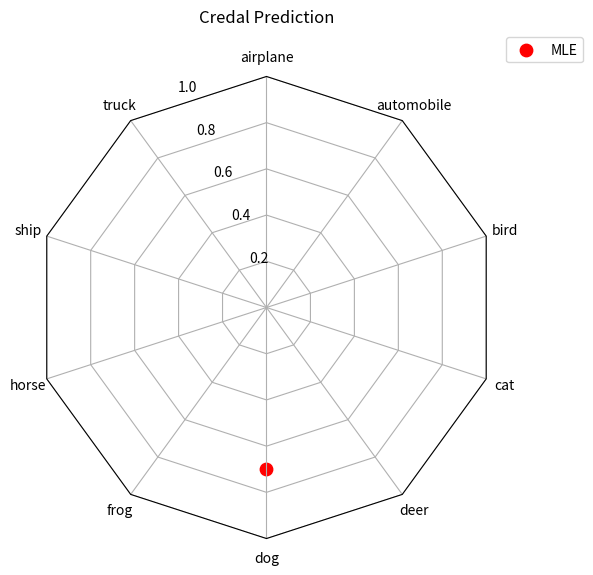

Python code for this plot:
# Wir holen uns matplotlib.pyplot und nennen es nur kurz "plt".
# Damit machen wir am Ende den Plot (Figur anzeigen, Titel setzen, usw.).
import matplotlib.pyplot as plt

# Numpy brauchen wir, um mit Arrays/Vektoren zu arbeiten
# (z.B. für die MLE-Werte und für die Winkel auf dem Kreis).
import numpy as np

# Ab hier kommen Sachen direkt aus matplotlib, die wir brauchen,
# um dann die eigene "Radar"-Projektion zu bauen.
# Das ist wichtig, damit matplotlib weiß, wie unser Spider-Plot gezeichnet wird.

# Circle und RegularPolygon sind Formen 
# die wir als Rahmen (Frame) für den Plot benutzen.
from matplotlib.patches import Circle, RegularPolygon

# Path repräsentiert Pfade/Linienverläufe (z.B. für den Polygon-Rand).
from matplotlib.path import Path

# register_projection benutzen wir, um matplotlib zu sagen:
# "Hey, es gibt jetzt eine neue Projektion namens 'radar'."
from matplotlib.projections import register_projection

# PolarAxes ist die Basis-Klasse für Polarkoordinaten (also Kreisdiagramme).
# Wir erben später davon, um unser eigenes RadarAxes zu bauen.
from matplotlib.projections.polar import PolarAxes

# Spine ist der Rahmen/Umrandung der Achsen (z.B. der äußere Rand des Plots).
from matplotlib.spines import Spine

# Affine2D brauchen wir, um unseren Polygon-Rahmen zu skalieren und zu verschieben,
# damit er genau in den Plot reinpasst.
from matplotlib.transforms import Affine2D


# ----------------------------------------------------------
# Funktion, die unsere Radar-/Spider-Struktur vorbereitet
# ----------------------------------------------------------
def radar_factory(num_vars, frame='circle'):
    """
    Create a radar chart with `num_vars` Axes.
    num_vars = Anzahl der Achsen (also z.B. Anzahl der Klassen).
    frame = Form des Rahmens: 'circle' oder 'polygon'.
    """

    # Wir berechnen gleichmäßig verteilte Winkel auf dem Kreis.
    # 0 bis 2*pi, ohne den Endpunkt (endpoint=False),
    # damit sich Anfang und Ende nicht doppeln.
    theta = np.linspace(0, 2*np.pi, num_vars, endpoint=False)

    # -----------------------------------------
    # Eigene Transform-Klasse für Radar
    # -----------------------------------------
    class RadarTransform(PolarAxes.PolarTransform):
        # Diese Methode sorgt dafür, dass unsere Linien
        # wirklich als Gerade zwischen Punkten gezeichnet werden
        # (statt als runde Kreisbögen, was davor das Problem war).
        def transform_path_non_affine(self, path):
            # Wenn der Pfad mehr als einen Interpolationsschritt hat,
            # dann interpolieren wir ihn auf num_vars Punkte.
            # So wird z.B. das Gitter in Polygonform gezwungen.
            if path._interpolation_steps > 1:
                path = path.interpolated(num_vars)
            # Danach wird der Pfad mit der normalen Polar-Transformation umgerechnet.
            return Path(self.transform(path.vertices), path.codes)

    # -----------------------------------------
    # Eigene Achsen-Klasse für Radarplots
    # -----------------------------------------
    class RadarAxes(PolarAxes):
        # Name der Projektion – damit können wir später sagen:
        # subplot_kw=dict(projection='radar')
        name = 'radar'
        PolarTransform = RadarTransform

        def __init__(self, *args, **kwargs):
            # Wir rufen den Konstruktor von PolarAxes auf (Standardverhalten),
            # und erweitern es dann.
            super().__init__(*args, **kwargs)
            # Wir drehen den Plot so, dass die erste Achse oben (Norden) ist.
            # 'N' = North.
            self.set_theta_zero_location('N')

        # fill() überschreiben:
        # Standardmäßig macht matplotlib die Fläche nicht zu.
        # Wir wollen aber geschlossene Flächen, daher closed=True als Standard.
        def fill(self, *args, closed=True, **kwargs):
            return super().fill(closed=closed, *args, **kwargs)

        # plot() überschreiben:
        # Auch hier sorgen wir dafür, dass Linien automatisch geschlossen werden
        # (Startpunkt wird am Ende wieder angehängt).
        def plot(self, *args, **kwargs):
            lines = super().plot(*args, **kwargs)
            for line in lines:
                self._close_line(line)
            return lines

        # Hilfsfunktion, um eine Linie zu "schließen".
        def _close_line(self, line):
            # x = Winkel, y = Radius
            x, y = line.get_data()
            # Wenn der erste Punkt nicht der letzte ist,
            # hängen wir den ersten Punkt nochmal ans Ende an.
            if x[0] != x[-1]:
                x = np.append(x, x[0])
                y = np.append(y, y[0])
                line.set_data(x, y)

        # Labels für die Achsen (also die Klassen-Namen) setzen.
        def set_varlabels(self, labels):
            # set_thetagrids erwartet Winkel in Grad, also wandeln wir um.
            self.set_thetagrids(np.degrees(theta), labels)

        # Diese Methode erzeugt den Hintergrund-Patch (also die Fläche,
        # auf der unser Plot gezeichnet wird).
        def _gen_axes_patch(self):
            if frame == 'circle':
                # Kreis als Rahmen: Mittelpunkt (0.5, 0.5), Radius 0.5 (alles in Achsen-Koordinaten).
                return Circle((0.5, 0.5), 0.5)
            elif frame == 'polygon':
                # Polygon als Rahmen: num_vars = Anzahl der Ecken.
                # radius=.5 heißt wieder: passt genau ins Quadrat der Achsen.
                return RegularPolygon((0.5, 0.5), num_vars,
                                      radius=.5, edgecolor="k")
            else:
                # Falls jemand etwas anderes als 'circle' oder 'polygon' übergibt,
                # werfen wir einen Fehler.
                raise ValueError(f"Unknown value for 'frame': {frame}")

        # Diese Methode erzeugt die "Spines" – also den äußeren Rand,
        # der den Plot umgibt.
        def _gen_axes_spines(self):
            if frame == 'circle':
                # Beim Kreis können wir einfach das Standardverhalten übernehmen.
                return super()._gen_axes_spines()
            elif frame == 'polygon':
                # Hier bauen wir einen Polygon-Rand.
                spine = Spine(axes=self,
                              spine_type='circle',
                              path=Path.unit_regular_polygon(num_vars))
                # unit_regular_polygon macht ein Vieleck mit Radius 1 um (0,0).
                # Wir skalieren es auf Radius 0.5 und verschieben es nach (0.5, 0.5),
                # damit es genau in unseren Achsenrahmen passt.
                spine.set_transform(
                    Affine2D().scale(.5).translate(.5, .5) + self.transAxes
                )
                # Wir geben ein Dictionary zurück: Schlüssel 'polar'
                # wird vom Rest von matplotlib erwartet.
                return {'polar': spine}
            else:
                raise ValueError(f"Unknown value for 'frame': {frame}")

    # Hier registrieren wir unsere neue Projektion-Klasse bei matplotlib.
    # Ab jetzt kann man "projection='radar'" in subplots verwenden.
    register_projection(RadarAxes)

    # Wir geben die Winkel zurück, damit wir sie später für die Daten nutzen können.
    return theta


# ===================== HIER BEGINNT DEIN CREDAL-PLOT =====================

# CIFAR-10 Klassen wie im Paper.
# Jede dieser Klassen wird später eine Achse im Spider-Plot.
labels = ["airplane", "truck", "ship", "horse", "frog",
          "dog", "deer", "cat", "bird", "automobile"]

# N ist einfach die Anzahl der Klassen (also 10).
N = len(labels)

# Spider-Winkel berechnen:
# Wir rufen unsere radar_factory-Funktion auf.
# frame='polygon' bedeutet: Rahmen / Gitter wird als Vieleck gezeichnet.
theta = radar_factory(N, frame='polygon')

# --- UNSERE SPÄTEREN MLE-WERTE ---
# Das ist ein NumPy-Array mit Wahrscheinlichkeiten für jede Klasse.
# Das sind nur Beispiel-Werte. Später benutzen wir wahrscheinlich andere Werte
mle = np.array([0.05, 0.03, 0.02, 0.04, 0.05,
                0.70, 0.03, 0.02, 0.04, 0.02])


# Wir erstellen eine neue Figur und ein Achsen-Objekt.
# figsize=(6, 6) bestimmt die Größe des Fensters.
# subplot_kw=dict(projection='radar') sagt:
# "Benutze unsere Radar-Projektion, die wir oben registriert haben."
fig, ax = plt.subplots(figsize=(6, 6), subplot_kw=dict(projection='radar'))

# Spinnennetz-Grid:
# set_rgrids legt die Kreise im Inneren fest (0.2, 0.4, 0.6, 0.8, 1.0).
# Das sind die Radius-Werte, die im Gitter angezeigt werden.
ax.set_rgrids([0.2, 0.4, 0.6, 0.8, 1.0])

# set_ylim gibt den minimalen und maximalen Radius an.
# 0.0 = Mittelpunkt, 1.0 = äußerer Rand.
ax.set_ylim(0.0, 1.0)

# Klassenlabels außen auf die Achsen schreiben.
# Unsere RadarAxes-Klasse hat dafür die Methode set_varlabels.
ax.set_varlabels(labels)

# ---------- MLE: roter Punkt ----------

# np.argmax(mle) gibt den Index der größten Wahrscheinlichkeit zurück.
# Also die Klasse, die das Modell am wahrscheinlichsten findet.
idx_mle = np.argmax(mle)

# angle_mle ist der Winkel der MLE-Klasse (also welche Achse).
angle_mle = theta[idx_mle]

# radius_mle ist der dazugehörige Wahrscheinlichkeitswert.
radius_mle = mle[idx_mle]

# ax.scatter zeichnet einen Punkt.
# [angle_mle] und [radius_mle] sind Listen, weil scatter mehrere Punkte
# auf einmal bekommen könnte – wir geben aber nur einen.
# s=80 -> Punktgröße.
# color='red' -> Punkt wird rot.
# label='MLE' -> Text für die Legende.
ax.scatter([angle_mle], [radius_mle], s=80, color='red', label='MLE')

# Titel oben über den Plot schreiben.
# pad=20 heißt: ein bisschen Abstand zum Plot.
plt.title("Credal Prediction", pad=20)

# Legende anzeigen (die benutzt das 'label', das wir bei scatter angegeben haben).
# loc='upper right' -> oben rechts,
# bbox_to_anchor verschiebt die Legende leicht nach außen,
# damit sie nicht auf dem Plot liegt.
ax.legend(loc='upper right', bbox_to_anchor=(1.2, 1.1))

# tight_layout sorgt dafür, dass nichts abgeschnitten wird
# (z.B. Labels am Rand).
plt.tight_layout()

# Und am Ende: Plot-Fenster anzeigen.
plt.show()
